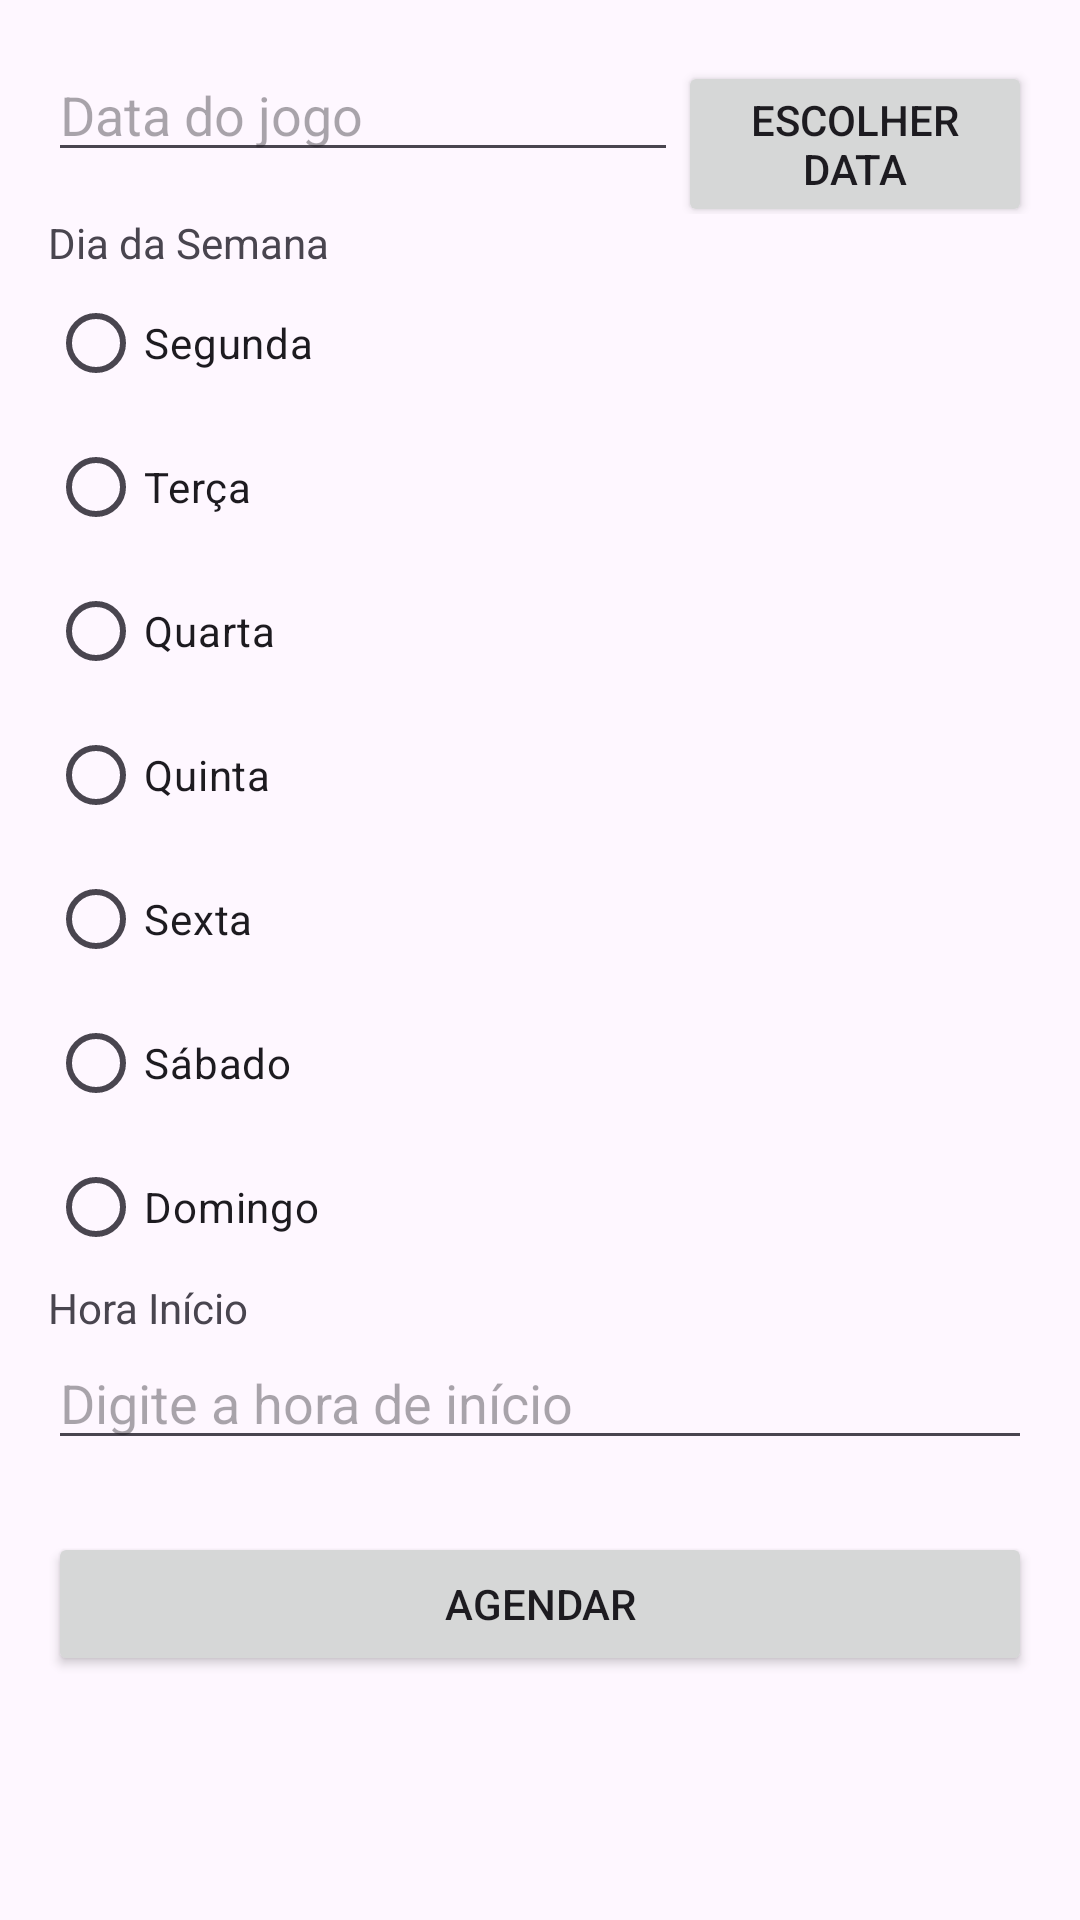

The Android layout XML behind this screen, and the referenced resources:
<!-- AndroidManifest.xml: application theme Theme.VemProFut -->
<!-- res/layout/fragment_agendamento.xml -->
<?xml version="1.0" encoding="utf-8"?>
<FrameLayout xmlns:android="http://schemas.android.com/apk/res/android"
    xmlns:tools="http://schemas.android.com/tools"
    android:layout_width="match_parent"
    android:layout_height="match_parent"
    tools:context=".AgendamentoFragment">


    <LinearLayout
        android:layout_width="match_parent"
        android:layout_height="match_parent"
        android:layout_margin="16dp"
        android:orientation="vertical">

        <LinearLayout
            android:layout_width="match_parent"
            android:layout_height="wrap_content"
            android:orientation="horizontal">

            <EditText
                android:id="@+id/etDataAgenda"
                android:layout_width="wrap_content"
                android:layout_height="wrap_content"
                android:ems="10"
                android:hint="Data do jogo"
                android:inputType="date" />

            <Button
                android:id="@+id/btn_select_date"
                android:layout_width="wrap_content"
                android:layout_height="wrap_content"
                android:text="Escolher data" />


        </LinearLayout>



        <TextView
            android:layout_width="match_parent"
            android:layout_height="wrap_content"
            android:text="Dia da Semana" />

        <RadioGroup
            android:id="@+id/rgDia"
            android:layout_width="match_parent"
            android:layout_height="wrap_content">

            <RadioButton
                android:id="@+id/radioButtonSeg"
                android:layout_width="match_parent"
                android:layout_height="wrap_content"
                android:text="Segunda" />

            <RadioButton
                android:id="@+id/radioButtonTer"
                android:layout_width="match_parent"
                android:layout_height="wrap_content"
                android:text="Terça" />

            <RadioButton
                android:id="@+id/radioButtonQua"
                android:layout_width="match_parent"
                android:layout_height="wrap_content"
                android:text="Quarta" />

            <RadioButton
                android:id="@+id/radioButtonQui"
                android:layout_width="match_parent"
                android:layout_height="wrap_content"
                android:text="Quinta" />

            <RadioButton
                android:id="@+id/radioButtonSex"
                android:layout_width="match_parent"
                android:layout_height="wrap_content"
                android:text="Sexta" />

            <RadioButton
                android:id="@+id/radioButtonSab"
                android:layout_width="match_parent"
                android:layout_height="wrap_content"
                android:text="Sábado" />

            <RadioButton
                android:id="@+id/radioButtonDom"
                android:layout_width="match_parent"
                android:layout_height="wrap_content"
                android:text="Domingo" />


        </RadioGroup>
        <TextView
            android:layout_width="match_parent"
            android:layout_height="wrap_content"
            android:text="Hora Início" />

        <EditText
            android:id="@+id/etHoraInicioJogo"
            android:layout_width="match_parent"
            android:layout_height="wrap_content"
            android:hint="Digite a hora de início"
            android:ems="10"
            android:inputType="number" />

        <Button
            android:layout_marginTop="24dp"
            android:id="@+id/btnAgendarCampoConfirmar"
            android:layout_width="match_parent"
            android:layout_height="wrap_content"
            android:text="Agendar" />

    </LinearLayout>
</FrameLayout>
<!-- resources referenced by this layout -->
<resources>
  <style name="Theme.VemProFut" parent="Base.Theme.VemProFut" />
  <style name="Base.Theme.VemProFut" parent="Theme.Material3.DayNight.NoActionBar">
          
          
          <item name="colorPrimary">@color/green</item>
          <item name="colorSecondaryContainer">@color/bg_item_bottom_bar</item>
      </style>
  <color name="green">#17c69b</color>
  <color name="bg_item_bottom_bar">#E1B5FBEA</color>
</resources>
